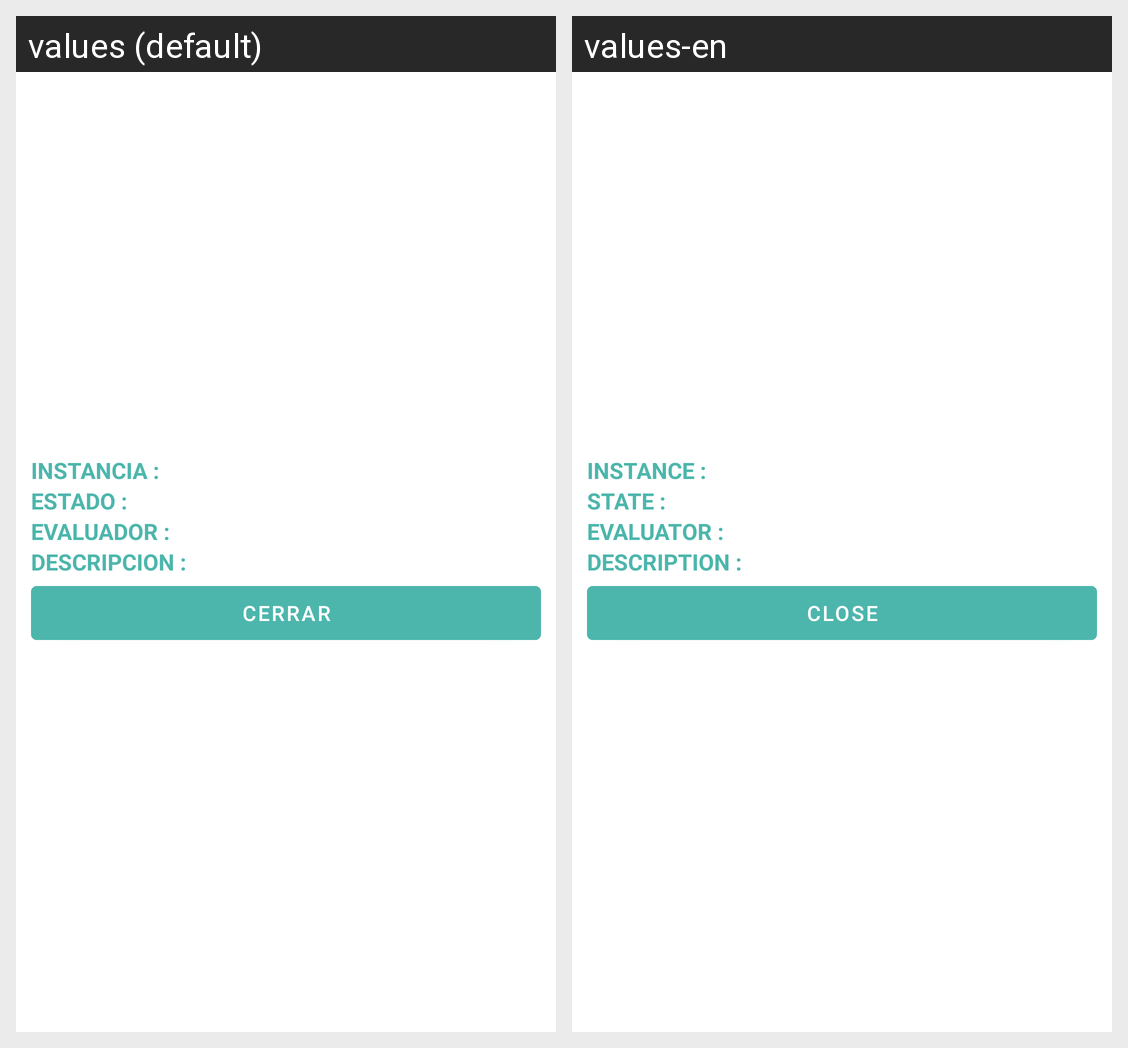

Here is an Android app screen in its default locale and in the app's own translations. Write out the translated-string differences for the strings that appear on this screen.
Android screen res/layout/dialog_historial_anticipo.xml rendered under 2 locales, left to right: values (default), values-en. Device: Nexus 5 (rendered at 1080×1920; each locale shown at half size, 540×960, under a caption strip naming it); theme Theme.AppNavigationDrawerActivity.
Strings drawn on this screen, with the default value and each locale's value (text and hints the layout hard-codes, and strings that could not be matched under every locale, appear in the picture but are not listed):

instancia
  values: INSTANCIA :
  values-en: INSTANCE :

estado
  values: ESTADO :
  values-en: STATE :

evaluador
  values: EVALUADOR :
  values-en: EVALUATOR :

descripcion
  values: DESCRIPCION :
  values-en: DESCRIPTION :

cerrar
  values: Cerrar
  values-en: Close
